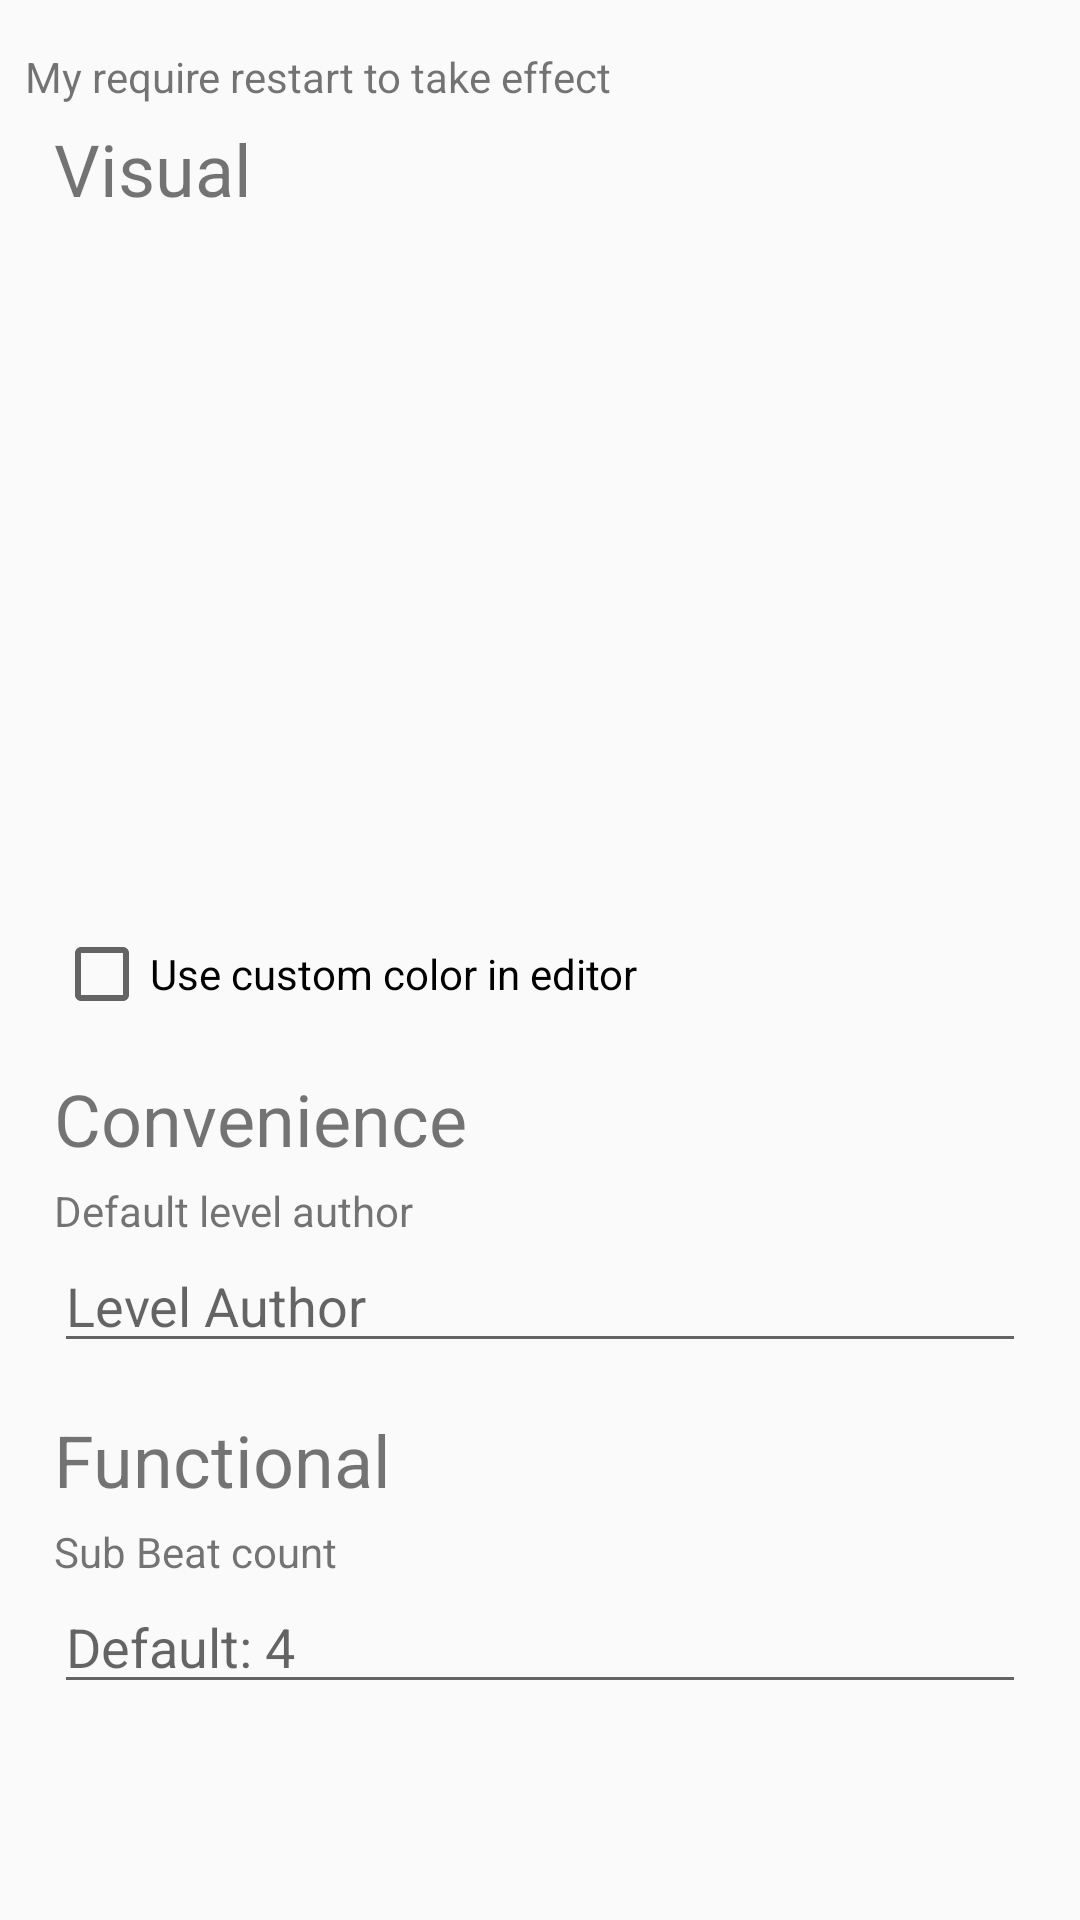

Layout XML and referenced resources for this Android screen:
<!-- AndroidManifest.xml: application theme AppTheme -->
<!-- res/layout/activity_preferences.xml -->
<?xml version="1.0" encoding="utf-8"?>
<android.support.constraint.ConstraintLayout xmlns:android="http://schemas.android.com/apk/res/android"
    xmlns:app="http://schemas.android.com/apk/res-auto"
    xmlns:tools="http://schemas.android.com/tools"
    android:layout_width="match_parent"
    android:layout_height="match_parent"
    android:layout_gravity="center_vertical"
    app:layout_anchorGravity="center_vertical">

    <TextView
        android:layout_width="0dp"
        android:layout_height="wrap_content"
        android:layout_marginStart="8dp"
        android:drawableStart="@drawable/ic_star_white_12dp"
        android:drawableTint="?attr/colorAccent"
        android:gravity="center"
        android:paddingStart="@dimen/text_icon_padding"
        android:paddingEnd="@dimen/text_icon_padding"
        android:text="@string/preferences_disclaimer"
        android:textAlignment="center"
        app:layout_constraintStart_toStartOf="parent"
        app:layout_constraintTop_toTopOf="@+id/scrollView2" />

    <ScrollView
        android:id="@+id/scrollView2"
        android:layout_width="match_parent"
        android:layout_height="match_parent"
        android:layout_marginTop="16dp"
        app:layout_constraintTop_toTopOf="parent">

        <LinearLayout
            android:layout_width="match_parent"
            android:layout_height="wrap_content"
            android:orientation="vertical"
            android:paddingStart="18dp"
            android:paddingTop="8dp"
            android:paddingEnd="18dp">

            <LinearLayout
                android:layout_width="match_parent"
                android:layout_height="match_parent"
                android:orientation="vertical"
                android:paddingTop="@dimen/section_vertical_padding">

                <TextView
                    android:layout_width="match_parent"
                    android:layout_height="wrap_content"
                    android:text="@string/section_visual"
                    android:textSize="@dimen/headline_textSize" />

                <Space
                    android:layout_width="match_parent"
                    android:layout_height="@dimen/section_headline_spacing" />

                <CheckBox
                    android:id="@+id/settingTheme"
                    android:layout_height="wrap_content"
                    style="@style/SettingsImportant"
                    android:text="@string/setting_theme" />

                <CheckBox
                    android:id="@+id/settingCustomColor"
                    android:layout_width="match_parent"
                    android:layout_height="wrap_content"
                    android:text="@string/setting_use_custom_color" />

            </LinearLayout>

            <LinearLayout
                android:layout_width="match_parent"
                android:layout_height="match_parent"
                android:orientation="vertical"
                android:paddingTop="@dimen/section_vertical_padding">

                <TextView
                    android:layout_width="match_parent"
                    android:layout_height="wrap_content"
                    android:text="@string/section_convenience"
                    android:textSize="@dimen/headline_textSize" />

                <Space
                    android:layout_width="match_parent"
                    android:layout_height="@dimen/section_headline_spacing" />

                <TextView
                    android:id="@+id/textView"
                    android:layout_width="match_parent"
                    android:layout_height="wrap_content"
                    android:text="@string/setting_default_level_author" />

                <EditText
                    android:id="@+id/settingDefaultAuthor"
                    android:layout_width="match_parent"
                    android:layout_height="wrap_content"
                    android:ems="10"
                    android:hint="@string/levelAuthor"
                    android:inputType="textPersonName" />

            </LinearLayout>

            <LinearLayout
                android:layout_width="match_parent"
                android:layout_height="match_parent"
                android:orientation="vertical"
                android:paddingTop="@dimen/section_vertical_padding">

                <TextView
                    android:layout_width="match_parent"
                    android:layout_height="wrap_content"
                    android:text="@string/section_functional"
                    android:textSize="@dimen/headline_textSize" />

                <Space
                    android:layout_width="match_parent"
                    android:layout_height="@dimen/section_headline_spacing" />

                <TextView
                    android:id="@+id/textView2"
                    android:layout_width="match_parent"
                    android:layout_height="wrap_content"
                    android:text="@string/setting_sub_beat_count" />

                <EditText
                    android:id="@+id/settingSubBeat"
                    android:layout_width="match_parent"
                    android:layout_height="wrap_content"
                    android:ems="10"
                    android:hint="@string/setting_sub_beat_count_hint"
                    android:inputType="number"
                    android:singleLine="true" />

            </LinearLayout>

        </LinearLayout>
    </ScrollView>

</android.support.constraint.ConstraintLayout>
<!-- resources referenced by this layout -->
<resources>
  <dimen name="headline_textSize">24sp</dimen>
  <dimen name="section_headline_spacing">5dp</dimen>
  <dimen name="section_vertical_padding">16dp</dimen>
  <string name="levelAuthor">Level Author</string>
  <string name="preferences_disclaimer">My require restart to take effect</string>
  <string name="section_convenience">Convenience</string>
  <string name="section_functional">Functional</string>
  <string name="section_visual">Visual</string>
  <string name="setting_default_level_author">Default level author</string>
  <string name="setting_sub_beat_count">Sub Beat count</string>
  <string name="setting_sub_beat_count_hint">Default: 4</string>
  <string name="setting_theme">Use dark theme</string>
  <string name="setting_use_custom_color">Use custom color in editor</string>
  <style name="AppTheme" parent="Theme.AppCompat.Light.DarkActionBar">
          
          <item name="colorPrimary">@color/colorPrimary</item>
          <item name="colorPrimaryDark">@color/colorPrimaryDark</item>
          <item name="colorAccent">@color/colorAccent</item>
      </style>
  <!-- not gathered from this repository: default colours our renderer supplied (Android Studio template values) -->
  <color name="colorPrimary">#FF6200EE</color>
  <color name="colorPrimaryDark">#FF3700B3</color>
  <color name="colorAccent">#FF03DAC5</color>
</resources>
